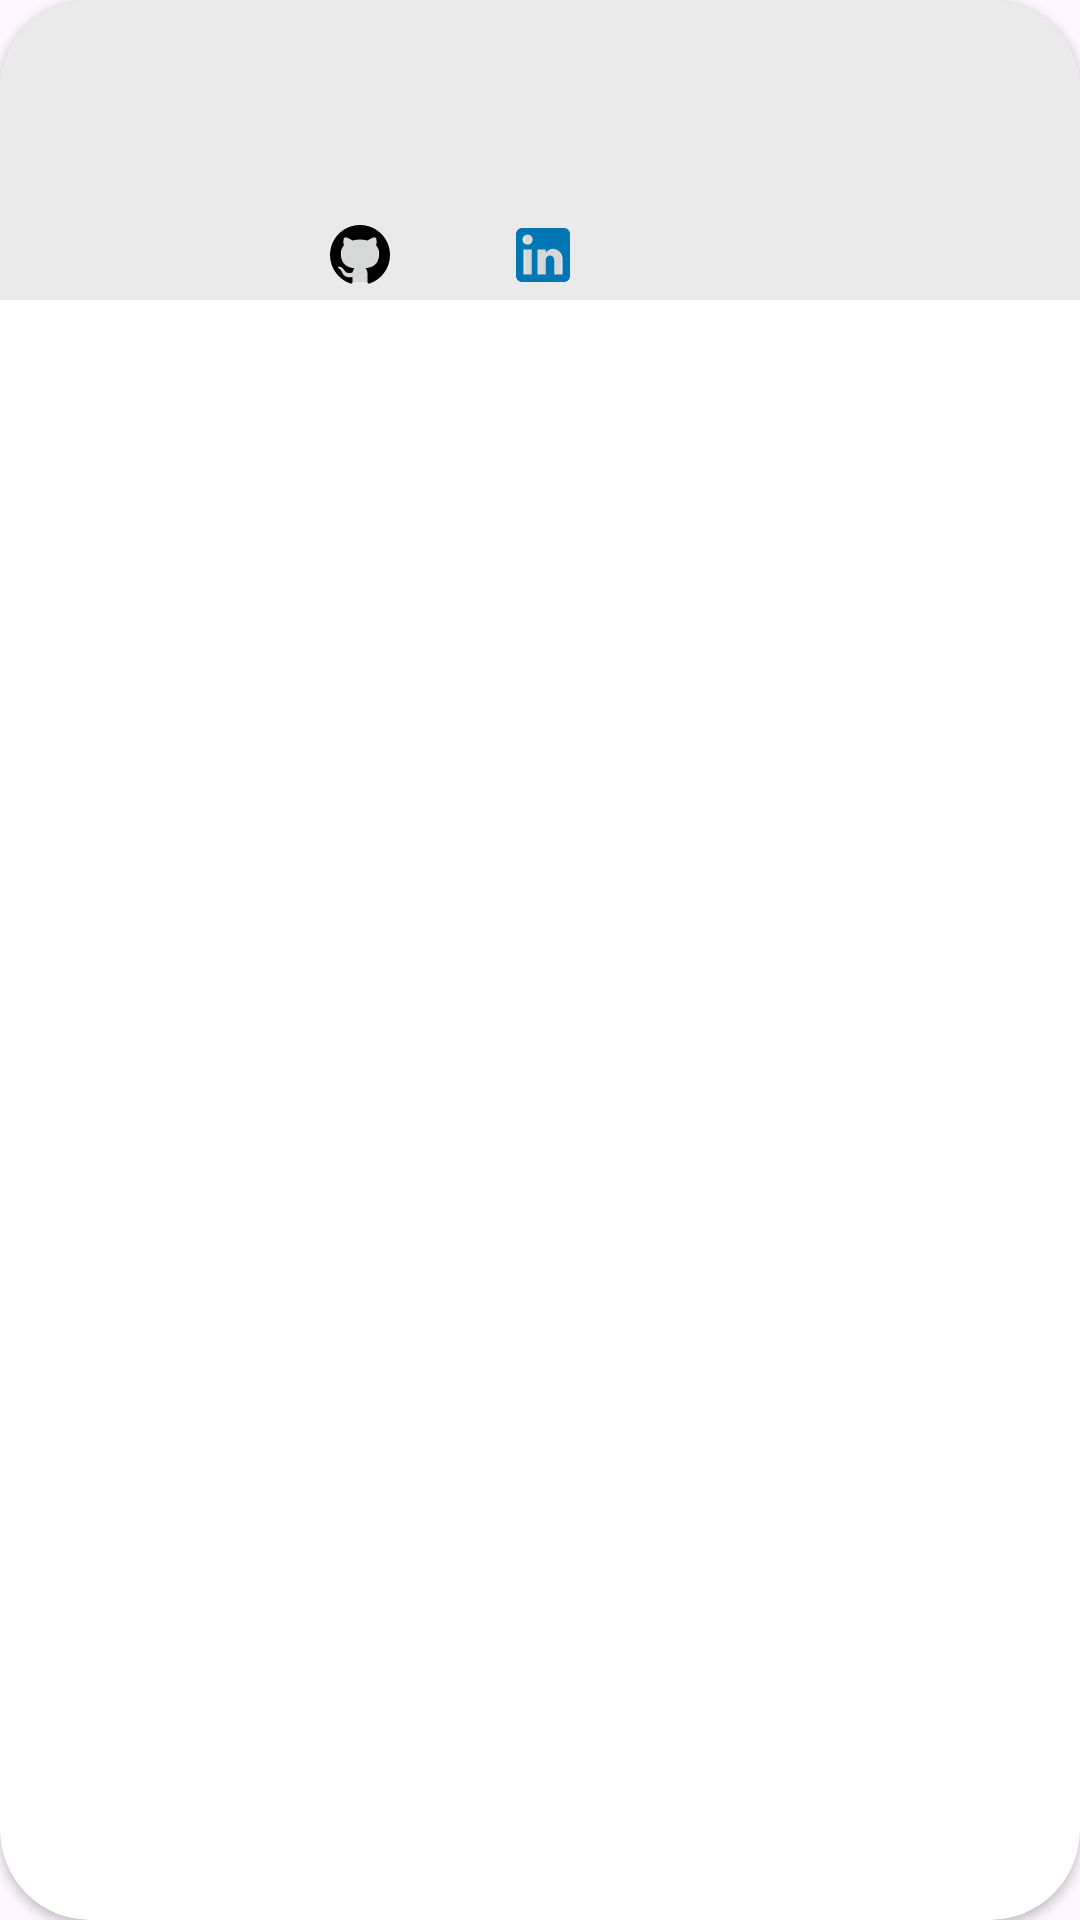

Layout XML and referenced resources for this Android screen:
<!-- AndroidManifest.xml: application theme Theme.StormCI -->
<!-- res/layout/fragment_team_item.xml -->
<?xml version="1.0" encoding="utf-8"?>
<androidx.cardview.widget.CardView xmlns:android="http://schemas.android.com/apk/res/android"
    xmlns:tools="http://schemas.android.com/tools"
    android:layout_width="match_parent"
    android:layout_height="wrap_content"
    xmlns:app="http://schemas.android.com/apk/res-auto"
    app:layout_constraintGuide_percent=".15"
    app:layout_constraintHeight_percent=".15"
    app:layout_constraintWidth_percent=".85"
    android:layout_marginTop="15dp"
    android:layout_marginRight="10dp"
    android:layout_marginLeft="10dp"
    app:cardCornerRadius="30dp">
`

    <androidx.constraintlayout.widget.ConstraintLayout
        android:id="@+id/relativeLayout"
        android:layout_width="match_parent"
        android:layout_height="wrap_content"
        android:background="#EAEAEA">

        <com.google.android.material.imageview.ShapeableImageView
            android:id="@+id/imgProfile"
            android:layout_width="80dp"
            android:layout_height="80dp"
            android:layout_marginStart="10dp"
            android:layout_marginTop="3dp"
            android:layout_marginBottom="3dp"
            android:scaleType="fitXY"
            app:layout_constraintBottom_toBottomOf="parent"
            app:layout_constraintStart_toStartOf="parent"
            app:layout_constraintTop_toTopOf="parent" />

        <TextView
            android:id="@+id/tvName"
            android:layout_width="wrap_content"
            android:layout_height="35dp"
            android:layout_gravity="left"
            android:fontFamily="@font/poppins_medium"
            android:layout_marginStart="20dp"
            android:layout_marginTop="5dp"
            android:textColor="@color/black"
            android:textSize="22sp"
            app:layout_constraintStart_toEndOf="@+id/imgProfile"
            app:layout_constraintTop_toTopOf="parent" />

        <TextView
            android:id="@+id/tvTitle"
            android:layout_width="wrap_content"
            android:layout_height="30dp"
            android:layout_marginStart="20dp"
            android:fontFamily="@font/poppins_medium"
            android:textColor="@color/black"
            android:textSize="14sp"
            app:layout_constraintStart_toEndOf="@+id/imgProfile"
            app:layout_constraintTop_toBottomOf="@+id/tvName" />

        <ImageButton
            android:id="@+id/tvGithub"
            android:layout_width="20dp"
            android:layout_height="30dp"
            android:layout_marginStart="20dp"
            android:src="@drawable/ic_github"
            app:layout_constraintBottom_toBottomOf="parent"
            app:layout_constraintStart_toEndOf="@+id/imgProfile"
            app:layout_constraintTop_toBottomOf="@+id/tvTitle"
            app:layout_constraintVertical_bias="0.0" />

        <ImageButton
            android:id="@+id/tvLinkedin"
            android:layout_width="20dp"
            android:layout_height="30dp"
            android:layout_marginEnd="128dp"
            android:src="@drawable/ic_linkedin"
            app:layout_constraintBottom_toBottomOf="parent"
            app:layout_constraintEnd_toEndOf="parent"
            app:layout_constraintStart_toEndOf="@+id/tvGithub"
            app:layout_constraintTop_toBottomOf="@+id/tvTitle"
            app:layout_constraintVertical_bias="0.0" />

    </androidx.constraintlayout.widget.ConstraintLayout>

</androidx.cardview.widget.CardView>
<!-- resources referenced by this layout -->
<resources>
  <color name="black">#FF000000</color>
  <!-- drawable ic_github (drawable) -->
  <vector xmlns:android="http://schemas.android.com/apk/res/android"
      android:width="20dp"
      android:height="20dp"
      android:viewportWidth="20"
      android:viewportHeight="20">
    <path
        android:pathData="M10,0C8.687,0 7.386,0.259 6.173,0.761C4.96,1.264 3.858,2 2.929,2.929C1.054,4.804 0,7.348 0,10C0,14.42 2.87,18.17 6.84,19.5C7.34,19.58 7.5,19.27 7.5,19V17.31C4.73,17.91 4.14,15.97 4.14,15.97C3.68,14.81 3.03,14.5 3.03,14.5C2.12,13.88 3.1,13.9 3.1,13.9C4.1,13.97 4.63,14.93 4.63,14.93C5.5,16.45 6.97,16 7.54,15.76C7.63,15.11 7.89,14.67 8.17,14.42C5.95,14.17 3.62,13.31 3.62,9.5C3.62,8.39 4,7.5 4.65,6.79C4.55,6.54 4.2,5.5 4.75,4.15C4.75,4.15 5.59,3.88 7.5,5.17C8.29,4.95 9.15,4.84 10,4.84C10.85,4.84 11.71,4.95 12.5,5.17C14.41,3.88 15.25,4.15 15.25,4.15C15.8,5.5 15.45,6.54 15.35,6.79C16,7.5 16.38,8.39 16.38,9.5C16.38,13.32 14.04,14.16 11.81,14.41C12.17,14.72 12.5,15.33 12.5,16.26V19C12.5,19.27 12.66,19.59 13.17,19.5C17.14,18.16 20,14.42 20,10C20,8.687 19.741,7.386 19.239,6.173C18.736,4.96 18,3.858 17.071,2.929C16.142,2 15.04,1.264 13.827,0.761C12.614,0.259 11.313,0 10,0Z"
        android:fillColor="#000000"/>
  </vector>
  <!-- drawable ic_linkedin (drawable) -->
  <vector xmlns:android="http://schemas.android.com/apk/res/android"
      android:width="18dp"
      android:height="18dp"
      android:viewportWidth="18"
      android:viewportHeight="18">
    <path
        android:pathData="M16,0C16.53,0 17.039,0.211 17.414,0.586C17.789,0.961 18,1.47 18,2V16C18,16.53 17.789,17.039 17.414,17.414C17.039,17.789 16.53,18 16,18H2C1.47,18 0.961,17.789 0.586,17.414C0.211,17.039 0,16.53 0,16V2C0,1.47 0.211,0.961 0.586,0.586C0.961,0.211 1.47,0 2,0H16ZM15.5,15.5V10.2C15.5,9.335 15.156,8.506 14.545,7.895C13.934,7.283 13.105,6.94 12.24,6.94C11.39,6.94 10.4,7.46 9.92,8.24V7.13H7.13V15.5H9.92V10.57C9.92,9.8 10.54,9.17 11.31,9.17C11.681,9.17 12.037,9.318 12.3,9.58C12.563,9.843 12.71,10.199 12.71,10.57V15.5H15.5ZM3.88,5.56C4.326,5.56 4.753,5.383 5.068,5.068C5.383,4.753 5.56,4.326 5.56,3.88C5.56,2.95 4.81,2.19 3.88,2.19C3.432,2.19 3.002,2.368 2.685,2.685C2.368,3.002 2.19,3.432 2.19,3.88C2.19,4.81 2.95,5.56 3.88,5.56ZM5.27,15.5V7.13H2.5V15.5H5.27Z"
        android:fillColor="#0077B5"/>
  </vector>
  <style name="Theme.StormCI" parent="Theme.Base" />
  <style name="Theme.Base" parent="Theme.Material3.DayNight.NoActionBar">
  
          
          <item name="android:statusBarColor">@color/white</item>
  
          
      </style>
  <color name="white">#FFFFFFFF</color>
</resources>
